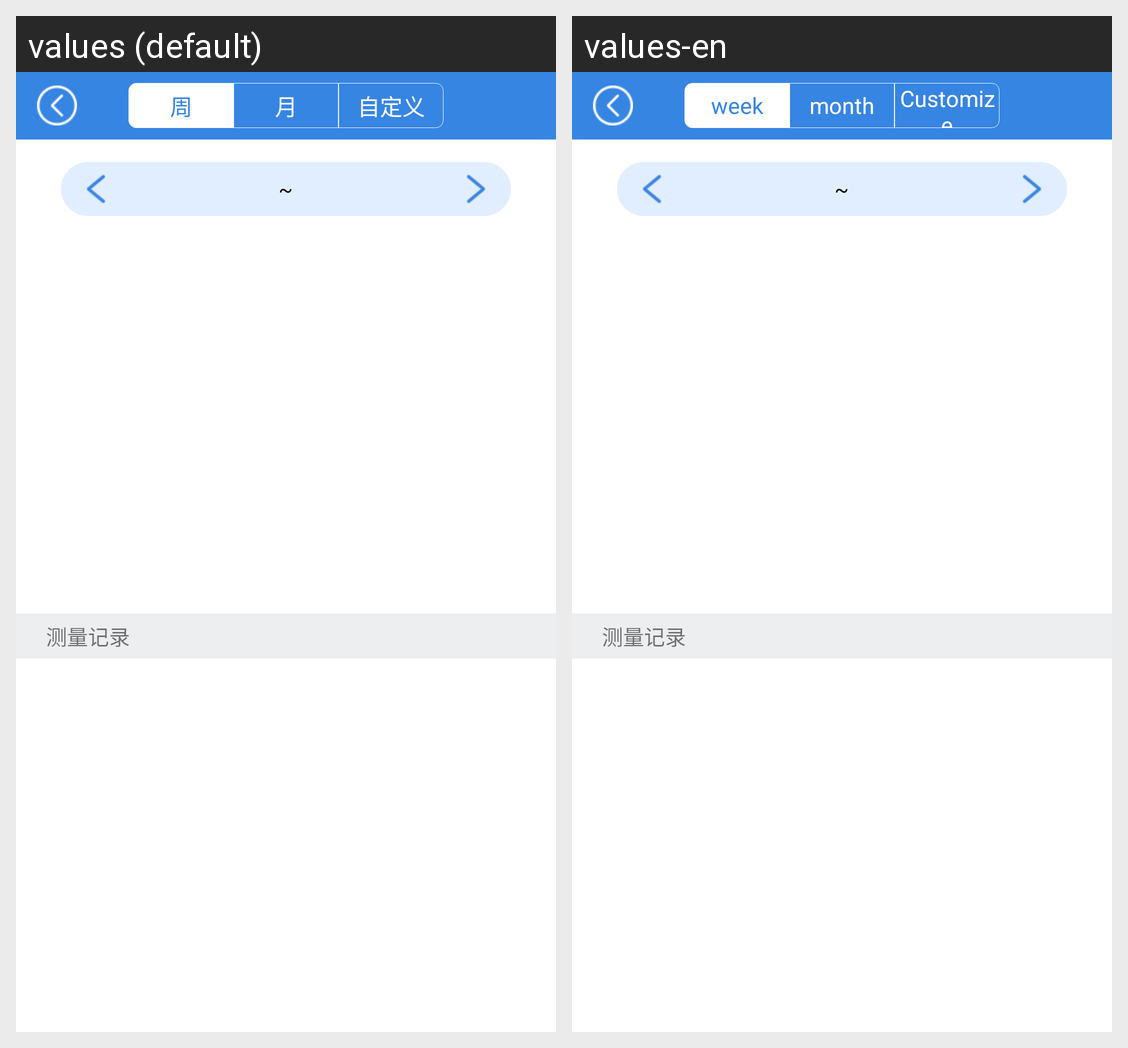

The Android screen above is rendered under two locales of the same app. Produce the string resources it draws, with the default and per-locale values.
Android screen res/layout/activity_chart.xml rendered under 2 locales, left to right: values (default), values-en. Device: Nexus 5 (rendered at 1080×1920; each locale shown at half size, 540×960, under a caption strip naming it); theme Theme.AppCompat.Light.
Strings drawn on this screen, with the default value and each locale's value (text and hints the layout hard-codes, and strings that could not be matched under every locale, appear in the picture but are not listed):

week
  values: 周
  values-en: week

month
  values: 月
  values-en: month

self_defined
  values: 自定义
  values-en: Customize

measure_record
  values: 测量记录
  values-en: 测量记录
